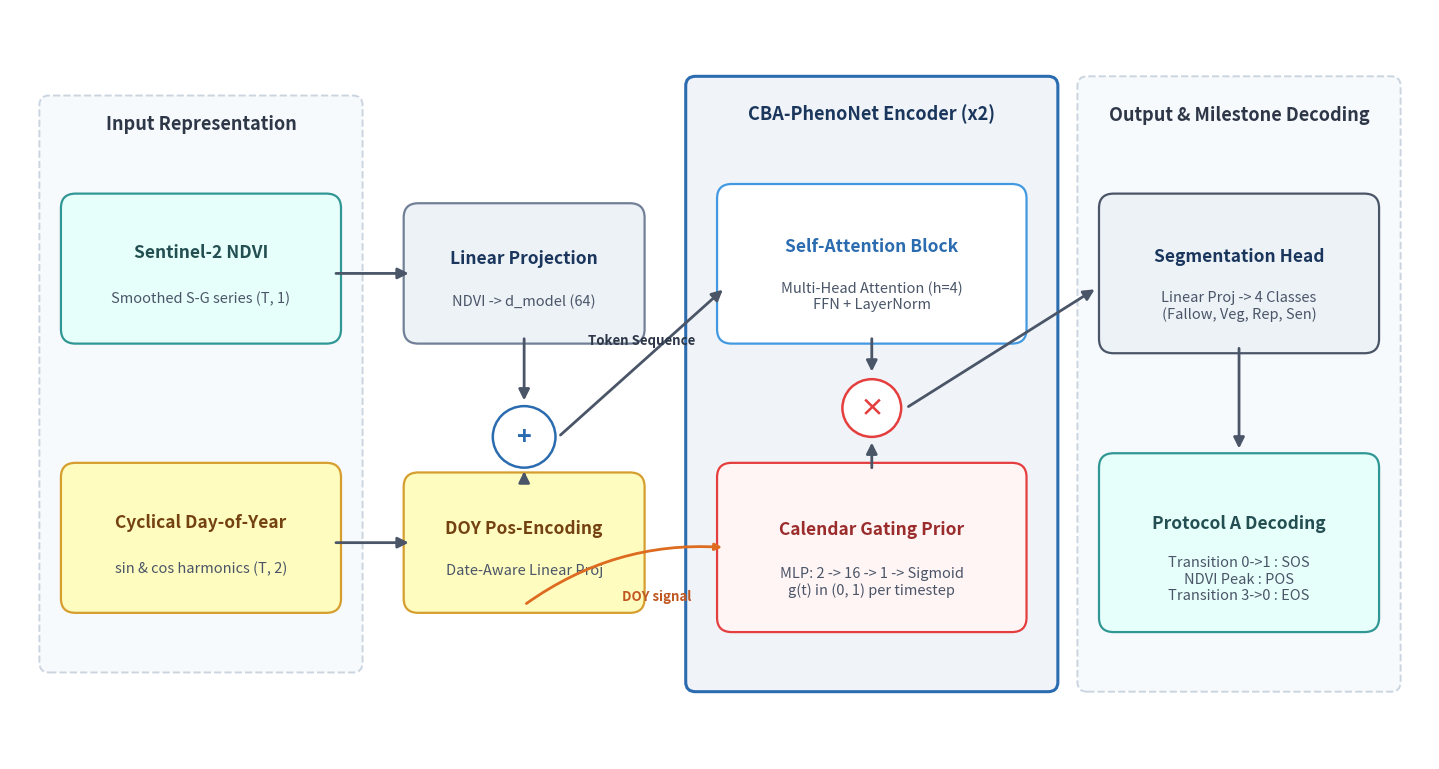

The script that saved this image:
"""Generates publication-quality architecture diagram for CBA-PhenoNet.
Updated per Codex review: Increased typography by 25-30%, concise keywords, high legibility.
Saves figure to results/plots/cba_phenonet_architecture.png and docs/figures/cba_phenonet_architecture.png.
"""
from pathlib import Path
import matplotlib
matplotlib.use("Agg")
import matplotlib.pyplot as plt
from matplotlib.patches import FancyBboxPatch, FancyArrowPatch

def create_architecture_diagram():
    fig, ax = plt.subplots(figsize=(14.5, 7.8), dpi=300)
    ax.set_xlim(0, 14.5)
    ax.set_ylim(0, 7.8)
    ax.axis("off")

    # Helper function for drawing rounded boxes with large, legible typography
    def draw_box(x, y, w, h, title, subtitle="", color="#EBF3FB", border="#2B6CB0", title_color="#1A365D", title_fs=12.5, sub_fs=10.5):
        box = FancyBboxPatch((x, y), w, h, boxstyle="round,pad=0.08,rounding_size=0.15",
                             facecolor=color, edgecolor=border, linewidth=1.6, zorder=2)
        ax.add_patch(box)
        if subtitle:
            ax.text(x + w/2, y + h*0.62, title, ha="center", va="center", fontsize=title_fs, fontweight="bold", color=title_color, zorder=3)
            ax.text(x + w/2, y + h*0.28, subtitle, ha="center", va="center", fontsize=sub_fs, fontweight="medium", color="#4A5568", zorder=3)
        else:
            ax.text(x + w/2, y + h/2, title, ha="center", va="center", fontsize=title_fs, fontweight="bold", color=title_color, zorder=3)

    def draw_arrow(x1, y1, x2, y2, color="#4A5568", text="", text_fs=9.5):
        arrow = FancyArrowPatch((x1, y1), (x2, y2), arrowstyle="-|>", mutation_scale=16,
                                color=color, linewidth=2.0, zorder=4)
        ax.add_patch(arrow)
        if text:
            ax.text((x1 + x2)/2, (y1 + y2)/2 + 0.16, text, ha="center", va="bottom", fontsize=text_fs, fontweight="bold", color="#2D3748", zorder=5)

    # 1. INPUT LAYER
    input_group = FancyBboxPatch((0.4, 1.0), 3.1, 5.8, boxstyle="round,pad=0.1",
                                 facecolor="#F7FAFC", edgecolor="#CBD5E0", linestyle="--", linewidth=1.4, zorder=1)
    ax.add_patch(input_group)
    ax.text(1.95, 6.55, "Input Representation", ha="center", fontsize=13, fontweight="bold", color="#2D3748")

    draw_box(0.6, 4.4, 2.7, 1.4, "Sentinel-2 NDVI", "Smoothed S-G series (T, 1)", color="#E6FFFA", border="#319795", title_color="#234E52")
    draw_box(0.6, 1.6, 2.7, 1.4, "Cyclical Day-of-Year", "sin & cos harmonics (T, 2)", color="#FEFCBF", border="#D69E2E", title_color="#744210")

    # 2. EMBEDDING & POSITIONAL ENCODING
    draw_box(4.1, 4.4, 2.3, 1.3, "Linear Projection", "NDVI -> d_model (64)", color="#EDF2F7", border="#718096")
    draw_box(4.1, 1.6, 2.3, 1.3, "DOY Pos-Encoding", "Date-Aware Linear Proj", color="#FEFCBF", border="#D69E2E", title_color="#744210")

    draw_arrow(3.3, 5.05, 4.1, 5.05)
    draw_arrow(3.3, 2.25, 4.1, 2.25)

    # Sum circle (+)
    sum_circle = plt.Circle((5.25, 3.35), 0.32, facecolor="#FFFFFF", edgecolor="#2B6CB0", linewidth=1.8, zorder=3)
    ax.add_patch(sum_circle)
    ax.text(5.25, 3.35, "+", ha="center", va="center", fontsize=18, fontweight="bold", color="#2B6CB0", zorder=4)

    draw_arrow(5.25, 4.4, 5.25, 3.7)
    draw_arrow(5.25, 2.9, 5.25, 3.02)

    # 3. CBA-PhenoNet ENCODER LAYERS (Container)
    encoder_group = FancyBboxPatch((7.0, 0.8), 3.6, 6.2, boxstyle="round,pad=0.1",
                                   facecolor="#F0F4F8", edgecolor="#2B6CB0", linewidth=2.2, zorder=1)
    ax.add_patch(encoder_group)
    ax.text(8.8, 6.65, "CBA-PhenoNet Encoder (x2)", ha="center", fontsize=13, fontweight="bold", color="#1A365D")

    draw_arrow(5.6, 3.35, 7.3, 4.9, text="Token Sequence")

    draw_box(7.3, 4.4, 3.0, 1.5, "Self-Attention Block", "Multi-Head Attention (h=4)\nFFN + LayerNorm", color="#FFFFFF", border="#4299E1", title_color="#2B6CB0")
    
    # Phenology Gate inside layer
    draw_box(7.3, 1.4, 3.0, 1.6, "Calendar Gating Prior", "MLP: 2 -> 16 -> 1 -> Sigmoid\ng(t) in (0, 1) per timestep", color="#FFF5F5", border="#E53E3E", title_color="#9B2C2C")

    # Connect DOY directly to Phenology Gate
    ax.annotate("", xy=(7.3, 2.2), xytext=(5.25, 1.6),
                arrowprops=dict(arrowstyle="-|>", color="#DD6B20", lw=2.0, connectionstyle="arc3,rad=-0.18"), zorder=4)
    ax.text(6.25, 1.65, "DOY signal", fontsize=9.5, fontweight="bold", color="#C05621")

    # Gate Multiplication circle (x)
    mult_circle = plt.Circle((8.8, 3.65), 0.30, facecolor="#FFFFFF", edgecolor="#E53E3E", linewidth=1.8, zorder=3)
    ax.add_patch(mult_circle)
    ax.text(8.8, 3.65, "×", ha="center", va="center", fontsize=18, fontweight="bold", color="#E53E3E", zorder=4)

    draw_arrow(8.8, 4.4, 8.8, 4.0)
    draw_arrow(8.8, 3.0, 8.8, 3.32) # from gate up to mult

    # Residual / Output from encoder
    draw_arrow(9.15, 3.65, 11.1, 4.9)

    # 4. CLASSIFICATION & DERIVATION
    output_group = FancyBboxPatch((11.0, 0.8), 3.1, 6.2, boxstyle="round,pad=0.1",
                                  facecolor="#F7FAFC", edgecolor="#CBD5E0", linestyle="--", linewidth=1.4, zorder=1)
    ax.add_patch(output_group)
    ax.text(12.55, 6.65, "Output & Milestone Decoding", ha="center", fontsize=13, fontweight="bold", color="#2D3748")

    draw_box(11.2, 4.3, 2.7, 1.5, "Segmentation Head", "Linear Proj -> 4 Classes\n(Fallow, Veg, Rep, Sen)", color="#EDF2F7", border="#4A5568")

    draw_arrow(12.55, 4.3, 12.55, 3.2)

    draw_box(11.2, 1.4, 2.7, 1.7, "Protocol A Decoding", "Transition 0->1 : SOS\nNDVI Peak : POS\nTransition 3->0 : EOS", color="#E6FFFA", border="#319795", title_color="#234E52")

    # Save to both target locations
    docs_out = Path("docs/figures/cba_phenonet_architecture.png")
    plots_out = Path("results/plots/cba_phenonet_architecture.png")
    docs_out.parent.mkdir(parents=True, exist_ok=True)
    plots_out.parent.mkdir(parents=True, exist_ok=True)
    
    plt.tight_layout()
    plt.savefig(docs_out, dpi=300, bbox_inches="tight")
    plt.savefig(plots_out, dpi=300, bbox_inches="tight")
    plt.close()
    print(f"Successfully generated high-legibility architecture diagram at: {docs_out} and {plots_out}")

if __name__ == "__main__":
    create_architecture_diagram()
